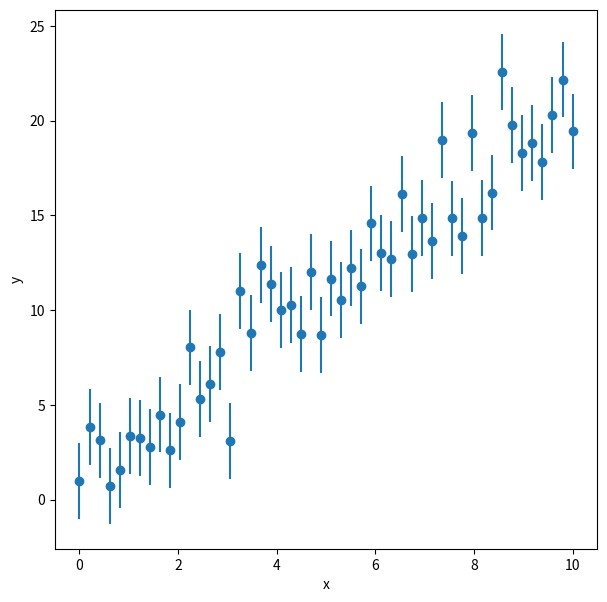
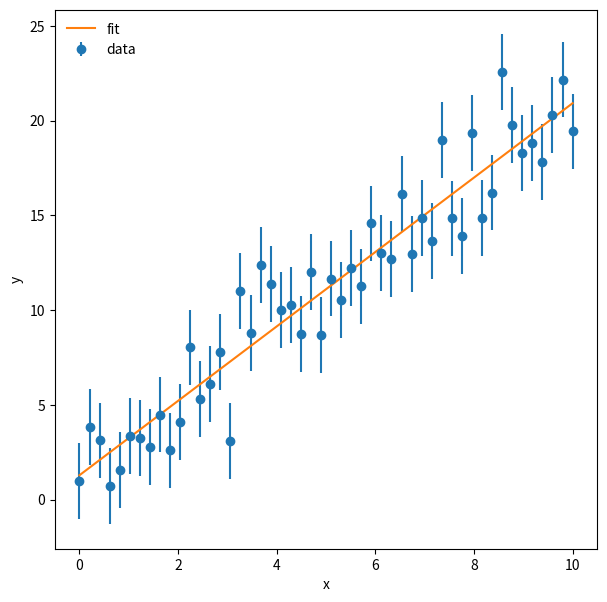
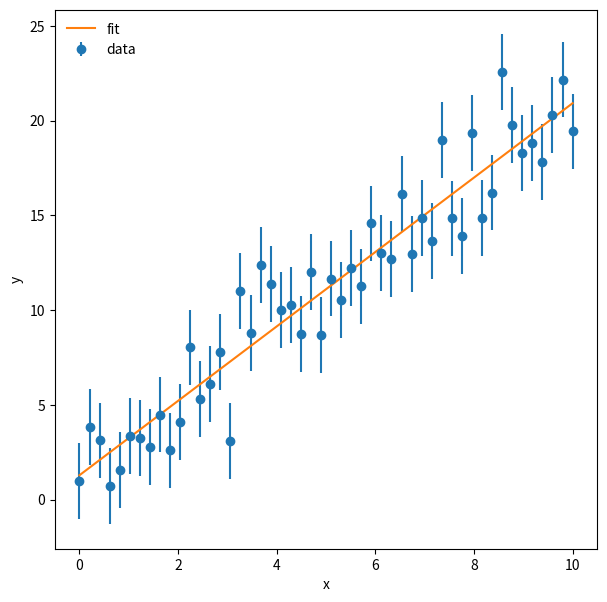
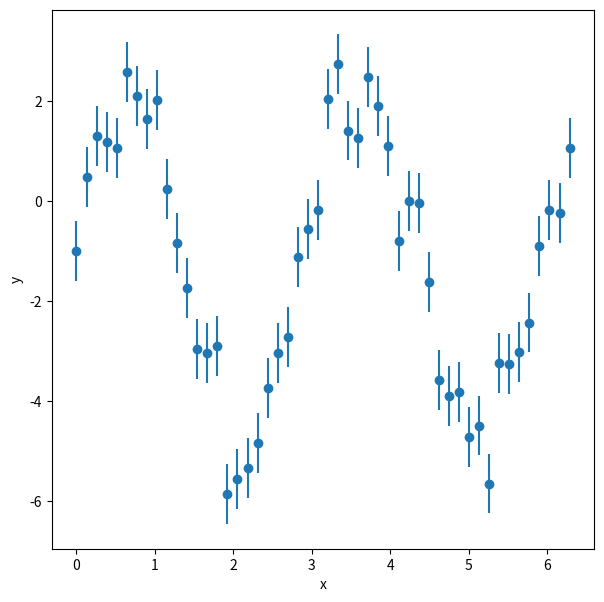
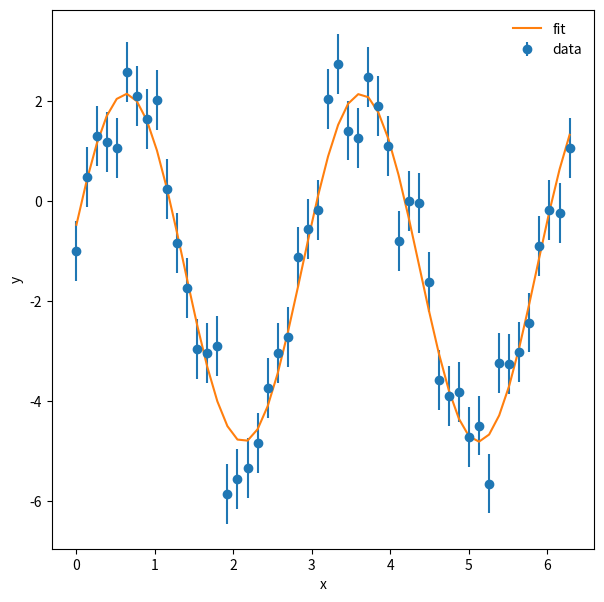

Python code for these plots, in order:
%matplotlib inline
import matplotlib.pyplot as plt
import numpy as np

#set a random number seed
np.random.seed(119)

#set number of data points
npoints = 50

#set x
x = np.linspace(0,10.,npoints)

#set slop, intercept, and scatter rms
m = 2.0
b = 1.0
sigma = 2.0

#generate y points
y = m*x + b + np.random.normal(scale=sigma,size=npoints)
y_err = np.full(npoints,sigma)

f = plt.figure(figsize=(7,7))
plt.errorbar(x,y,sigma,fmt='o')
plt.xlabel('x')
plt.ylabel('y')

m_fit, b_fit = np.poly1d(np.polyfit(x, y, 1, w=1./y_err)) #weight with uncertainties
print(m_fit, b_fit)

y_fit = m_fit * x + b_fit

f = plt.figure(figsize=(7,7))
plt.errorbar(x,y,yerr=y_err,fmt='o',label='data')
plt.plot(x,y_fit,label='fit')
plt.xlabel('x')
plt.ylabel('y')
plt.legend(loc=2,frameon=False)

#import optimize from scipy
from scipy import optimize

#define the function to fit 
def f_line(x, m, b):
    return m*x + b

#perform the fit
params, params_cov = optimize.curve_fit(f_line,x,y,sigma=y_err)

m_fit = params[0]
b_fit = params[1]
print(m_fit,b_fit)

f = plt.figure(figsize=(7,7))
plt.errorbar(x,y,yerr=y_err,fmt='o',label='data')
plt.plot(x,y_fit,label='fit')
plt.xlabel('x')
plt.ylabel('y')
plt.legend(loc=2,frameon=False)

#redefine x and y
npoints = 50
x = np.linspace(0.,2*np.pi,npoints)

#make y a complicated function
a = 3.4
b = 2.1
c = 0.27
d = -1.3
sig = 0.6

y = a *np.sin(b*x + c) + d + np.random.normal(scale=sig,size=npoints)
y_err = np.full(npoints,sig)

f = plt.figure(figsize=(7,7))
plt.errorbar(x,y,yerr=y_err,fmt='o')
plt.xlabel('x')
plt.ylabel('y')

#import optimize from scipy
from scipy import optimize

#define the function to fit
def f_line(x, a, b, c, d):
    return a * np.sin( b*x + c) + d

#perform the fit
params, params_cov = optimize.curve_fit(f_line,x,y,sigma=y_err,p0=[1,2.,0.1,-0.1])

a_fit = params[0]
b_fit = params[1]
c_fit = params[2]
d_fit = params[3]

print(a_fit, b_fit, c_fit,d_fit)

y_fit = a_fit *np.sin(b_fit * x + c_fit) + d_fit

f = plt.figure(figsize=(7,7))
plt.errorbar(x,y,yerr=y_err,fmt='o',label='data')
plt.plot(x,y_fit,label='fit')
plt.xlabel('x')
plt.ylabel('y')
plt.legend(loc=0,frameon=False)





